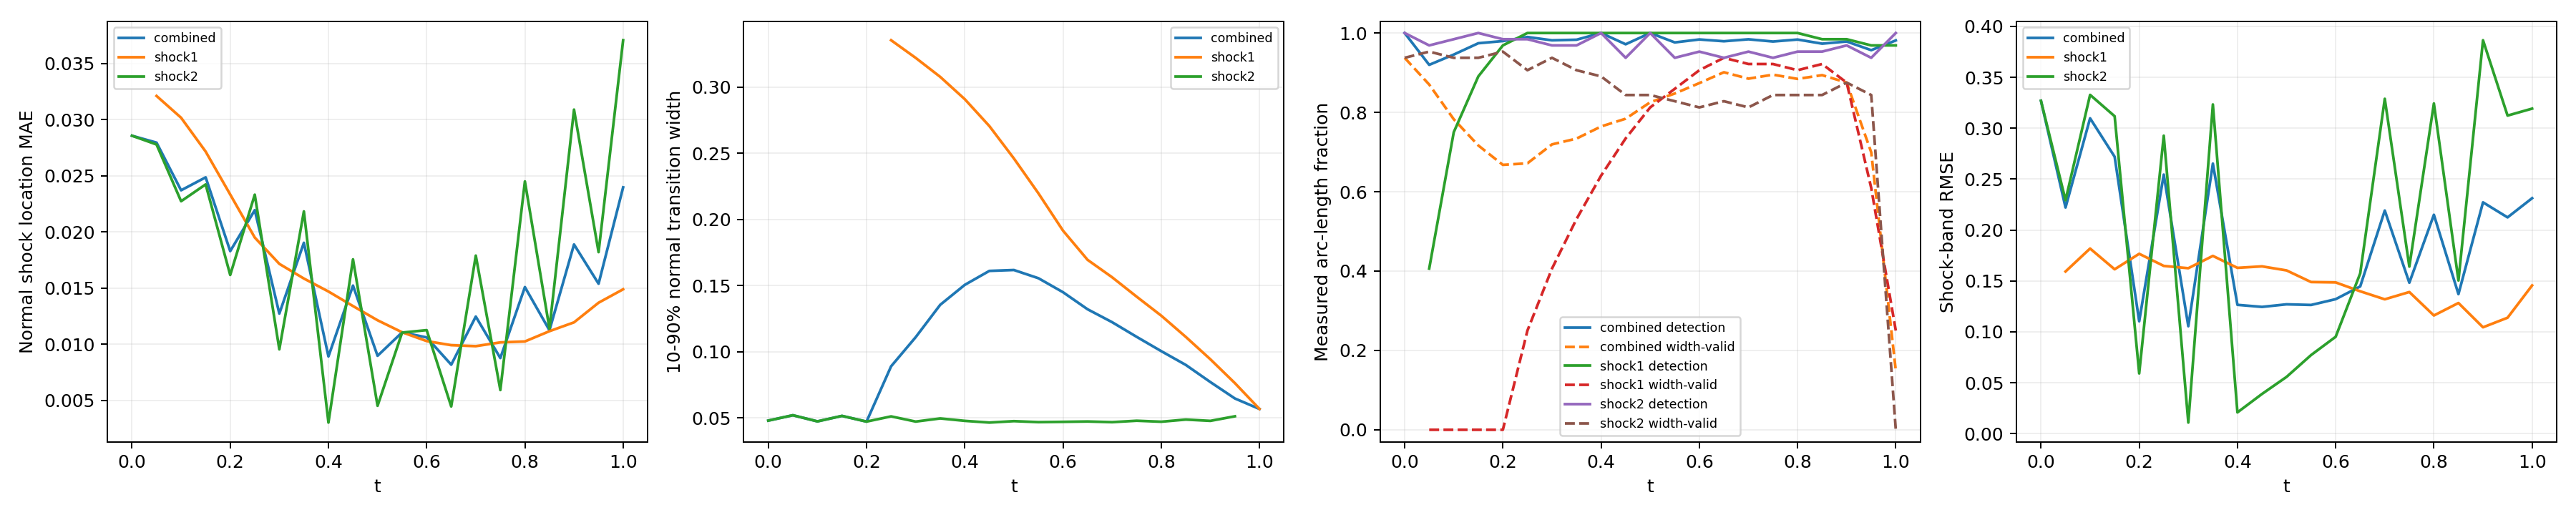

The file beside this chart, header and first rows:
time_index, time, branch, status, line_length, sample_count, detected_samples, width_valid_samples, detection_rate, width_valid_rate, location_mae, location_rmse, location_max, width_mean, width_max, multiple_crossing_rate, width_underresolved_rate, window_underresolved_rate, shock_band_rmse, shock_band_point_count, shock_band_point_fraction, shock_band_geometry_error_bound
0, 0.0, combined, length_weighted, 1.228, 64, 64, 60, 1.0, 0.9375, 0.02857, 0.02948, 0.03408, 0.04805, 0.06491, 0.0, 1.0, 0.03125, 0.3269, 54, 0.1224, 0.0
0, 0.0, shock1, no_interior_line, 0.0, 0, 0, 0, , , , , , , , , , , , 0, 0.0, 0.0
0, 0.0, shock2, interior_line, 1.228, 64, 64, 60, 1.0, 0.9375, 0.02857, 0.02948, 0.03408, 0.04805, 0.06491, 0.0, 1.0, 0.03125, 0.3269, 54, 0.1224, 0.0
1, 0.05, combined, length_weighted, 1.299, 128, 88, 61, 0.9198, 0.8701, 0.02796, 0.03209, 0.04773, 0.0521, 0.07737, 0.0, 1.0, 0.0, 0.2221, 59, 0.1338, 0.0
1, 0.05, shock1, interior_line, 0.1131, 64, 26, 0, 0.4063, 0.0, 0.03212, 0.03212, 0.03231, , , 0.0, , 0.0, 0.1593, 7, 0.01587, 0.0
1, 0.05, shock2, interior_line, 1.186, 64, 62, 61, 0.9687, 0.9531, 0.02779, 0.03209, 0.04773, 0.0521, 0.07737, 0.0, 1.0, 0.0, 0.2293, 52, 0.1179, 0.0
2, 0.1, combined, length_weighted, 1.37, 128, 111, 60, 0.9457, 0.7826, 0.02371, 0.02423, 0.0319, 0.04746, 0.05632, 0.0, 1.0, 0.0, 0.3098, 63, 0.1429, 0.0
2, 0.1, shock1, interior_line, 0.2263, 64, 48, 0, 0.75, 0.0, 0.03018, 0.03023, 0.0319, , , 0.0, , 0.0, 0.1819, 12, 0.02721, 0.0
2, 0.1, shock2, interior_line, 1.144, 64, 63, 60, 0.9844, 0.9375, 0.02274, 0.02319, 0.02665, 0.04746, 0.05632, 0.0, 1.0, 0.0, 0.3328, 51, 0.1156, 0.0
3, 0.15, combined, length_weighted, 1.441, 128, 121, 60, 0.9742, 0.7166, 0.02487, 0.02845, 0.04093, 0.0516, 0.07287, 0.0, 1.0, 0.0, 0.272, 49, 0.1111, 0.0
3, 0.15, shock1, interior_line, 0.3394, 64, 57, 0, 0.8906, 0.0, 0.02716, 0.02751, 0.03226, , , 0.0, , 0.0, 0.1615, 16, 0.03628, 0.0
3, 0.15, shock2, interior_line, 1.101, 64, 64, 60, 1.0, 0.9375, 0.02424, 0.0287, 0.04093, 0.0516, 0.07287, 0.0, 1.0, 0.0, 0.3118, 33, 0.07483, 0.0
4, 0.2, combined, length_weighted, 1.511, 128, 125, 61, 0.9797, 0.6677, 0.01829, 0.01922, 0.03256, 0.04729, 0.05832, 0.0, 1.0, 0.0, 0.1104, 67, 0.1519, 0.0
4, 0.2, shock1, interior_line, 0.4525, 64, 62, 0, 0.9688, 0.0, 0.02334, 0.02455, 0.03256, , , 0.0, , 0.0, 0.1767, 21, 0.04762, 0.0
4, 0.2, shock2, interior_line, 1.059, 64, 63, 61, 0.9844, 0.9531, 0.01617, 0.01647, 0.02003, 0.04729, 0.05832, 0.0, 1.0, 0.0, 0.05919, 46, 0.1043, 0.0
5, 0.25, combined, length_weighted, 1.582, 128, 127, 74, 0.99, 0.6716, 0.02194, 0.02476, 0.03446, 0.08906, 0.3368, 0.0, 0.8669, 0.0, 0.2545, 70, 0.1587, 0.0
5, 0.25, shock1, interior_line, 0.5657, 64, 64, 16, 1.0, 0.25, 0.0195, 0.02217, 0.03246, 0.3354, 0.3368, 0.0, 0.0, 0.0, 0.1648, 25, 0.05669, 0.0
5, 0.25, shock2, interior_line, 1.016, 64, 63, 58, 0.9844, 0.9062, 0.02332, 0.02611, 0.03446, 0.05123, 0.0756, 0.0, 1.0, 0.0, 0.2927, 45, 0.102, 0.0
6, 0.3, combined, length_weighted, 1.653, 128, 126, 86, 0.9816, 0.7193, 0.01273, 0.01526, 0.03258, 0.1111, 0.3267, 0.0, 0.768, 0.0, 0.1055, 74, 0.1678, 0.0
6, 0.3, shock1, interior_line, 0.6788, 64, 64, 26, 1.0, 0.4062, 0.01716, 0.02056, 0.03258, 0.3221, 0.3267, 0.0, 0.0, 0.0, 0.1625, 31, 0.07029, 0.0
6, 0.3, shock2, interior_line, 0.9739, 64, 62, 60, 0.9688, 0.9375, 0.009542, 0.009812, 0.01302, 0.04731, 0.04983, 0.0, 1.0, 0.0, 0.01093, 43, 0.09751, 0.0
7, 0.35, combined, length_weighted, 1.723, 128, 126, 92, 0.9831, 0.7339, 0.01904, 0.02104, 0.03247, 0.1355, 0.3158, 0.0, 0.6674, 0.0, 0.2653, 78, 0.1769, 0.0
7, 0.35, shock1, interior_line, 0.792, 64, 64, 34, 1.0, 0.5312, 0.01585, 0.01925, 0.03247, 0.3077, 0.3158, 0.0, 0.0, 0.0, 0.1746, 36, 0.08163, 0.0
7, 0.35, shock2, interior_line, 0.9314, 64, 62, 58, 0.9688, 0.9063, 0.02183, 0.02249, 0.02747, 0.04969, 0.08036, 0.0, 1.0, 0.0, 0.3234, 42, 0.09524, 0.0
8, 0.4, combined, length_weighted, 1.794, 128, 128, 98, 1.0, 0.7645, 0.008911, 0.01305, 0.03229, 0.1506, 0.2975, 0.0, 0.5773, 0.0, 0.1265, 67, 0.1519, 0.0
8, 0.4, shock1, interior_line, 0.9051, 64, 64, 41, 1.0, 0.6406, 0.0147, 0.01801, 0.03229, 0.2909, 0.2975, 0.0, 0.0, 0.0, 0.1629, 40, 0.0907, 0.0
8, 0.4, shock2, interior_line, 0.889, 64, 64, 57, 1.0, 0.8906, 0.003021, 0.003697, 0.00739, 0.04785, 0.05554, 0.0, 1.0, 0.0, 0.02092, 27, 0.06122, 0.0
9, 0.45, combined, length_weighted, 1.865, 128, 124, 101, 0.9716, 0.784, 0.01522, 0.01717, 0.0312, 0.1611, 0.2786, 0.0, 0.4886, 0.0, 0.1245, 82, 0.1859, 0.0
9, 0.45, shock1, interior_line, 1.018, 64, 64, 47, 1.0, 0.7344, 0.0134, 0.01667, 0.0312, 0.2706, 0.2786, 0.0, 0.0, 0.0, 0.1643, 45, 0.102, 0.0
9, 0.45, shock2, interior_line, 0.8466, 64, 60, 54, 0.9375, 0.8438, 0.01756, 0.01778, 0.02394, 0.04656, 0.05457, 0.0, 1.0, 0.0, 0.03902, 37, 0.0839, 0.0
10, 0.5, combined, length_weighted, 1.936, 128, 128, 106, 1.0, 0.8255, 0.008969, 0.01219, 0.02979, 0.1618, 0.2568, 0.0, 0.4247, 0.0, 0.1271, 85, 0.1927, 0.0
10, 0.5, shock1, interior_line, 1.131, 64, 64, 52, 1.0, 0.8125, 0.01213, 0.01536, 0.02979, 0.2461, 0.2568, 0.0, 0.0, 0.0, 0.1604, 49, 0.1111, 0.0
10, 0.5, shock2, interior_line, 0.8042, 64, 64, 54, 1.0, 0.8438, 0.004514, 0.005033, 0.008055, 0.04764, 0.05717, 0.0, 1.0, 0.0, 0.05578, 36, 0.08163, 0.0
11, 0.55, combined, length_weighted, 2.006, 128, 124, 108, 0.9763, 0.8475, 0.01105, 0.01335, 0.02873, 0.1556, 0.2379, 0.0, 0.4854, 0.01938, 0.1264, 89, 0.2018, 0.0
11, 0.55, shock1, interior_line, 1.245, 64, 64, 55, 1.0, 0.8594, 0.01107, 0.01413, 0.02873, 0.2197, 0.2379, 0.0, 0.1818, 0.03125, 0.1489, 55, 0.1247, 0.0
11, 0.55, shock2, interior_line, 0.7617, 64, 60, 53, 0.9375, 0.8281, 0.01104, 0.01185, 0.02277, 0.04689, 0.05948, 0.0, 1.0, 0.0, 0.07725, 34, 0.0771, 0.0
12, 0.6, combined, length_weighted, 2.077, 128, 125, 110, 0.9838, 0.8738, 0.01061, 0.01258, 0.02725, 0.145, 0.2199, 0.0, 0.6143, 0.1034, 0.1321, 93, 0.2109, 0.0
12, 0.6, shock1, interior_line, 1.358, 64, 64, 58, 1.0, 0.9062, 0.01028, 0.01305, 0.02725, 0.1916, 0.2199, 0.0, 0.431, 0.125, 0.1486, 60, 0.1361, 0.0
12, 0.6, shock2, interior_line, 0.7193, 64, 61, 52, 0.9531, 0.8125, 0.01125, 0.0116, 0.01497, 0.04711, 0.04969, 0.0, 1.0, 0.0625, 0.09518, 33, 0.07483, 0.0
13, 0.65, combined, length_weighted, 2.035, 128, 124, 113, 0.9792, 0.9011, 0.008175, 0.01104, 0.02631, 0.1322, 0.1981, 0.0, 1.0, 0.125, 0.1446, 81, 0.1837, 0.0
13, 0.65, shock1, interior_line, 1.358, 64, 64, 60, 1.0, 0.9375, 0.009915, 0.01248, 0.02631, 0.1695, 0.1981, 0.0, 1.0, 0.125, 0.1399, 60, 0.1361, 0.0
13, 0.65, shock2, interior_line, 0.6769, 64, 60, 53, 0.9375, 0.8281, 0.004454, 0.007031, 0.02364, 0.04738, 0.06093, 0.0, 1.0, 0.125, 0.1575, 21, 0.04762, 0.0
14, 0.7, combined, length_weighted, 1.879, 128, 125, 111, 0.9842, 0.8849, 0.01247, 0.01462, 0.02558, 0.1224, 0.1782, 0.0, 1.0, 0.1254, 0.2192, 83, 0.1882, 0.0
14, 0.7, shock1, interior_line, 1.245, 64, 64, 59, 1.0, 0.9219, 0.009826, 0.01238, 0.02558, 0.1563, 0.1782, 0.0, 1.0, 0.09375, 0.132, 55, 0.1247, 0.0
14, 0.7, shock2, interior_line, 0.6345, 64, 61, 52, 0.9531, 0.8125, 0.0179, 0.01838, 0.02212, 0.04687, 0.04935, 0.0, 1.0, 0.1875, 0.3289, 28, 0.06349, 0.0
15, 0.75, combined, length_weighted, 1.723, 128, 124, 113, 0.9785, 0.895, 0.008767, 0.011, 0.02467, 0.1113, 0.1615, 0.0, 1.0, 0.1679, 0.1483, 78, 0.1769, 0.0
15, 0.75, shock1, interior_line, 1.131, 64, 64, 59, 1.0, 0.9219, 0.01016, 0.01252, 0.02467, 0.1417, 0.1615, 0.0, 1.0, 0.125, 0.1391, 51, 0.1156, 0.0
15, 0.75, shock2, interior_line, 0.592, 64, 60, 54, 0.9375, 0.8438, 0.005917, 0.006945, 0.02087, 0.04795, 0.06258, 0.0, 1.0, 0.25, 0.1641, 27, 0.06122, 0.0
16, 0.8, combined, length_weighted, 1.568, 128, 125, 112, 0.9836, 0.8843, 0.01509, 0.01799, 0.02963, 0.1005, 0.1427, 0.0, 1.0, 0.2423, 0.215, 70, 0.1587, 0.0
16, 0.8, shock1, interior_line, 1.018, 64, 64, 58, 1.0, 0.9062, 0.01025, 0.01276, 0.02407, 0.1273, 0.1427, 0.0, 1.0, 0.1875, 0.1161, 45, 0.102, 0.0
16, 0.8, shock2, interior_line, 0.5496, 64, 61, 54, 0.9531, 0.8438, 0.0245, 0.02522, 0.02963, 0.04719, 0.05968, 0.0, 1.0, 0.3438, 0.3243, 25, 0.05669, 0.0
17, 0.85, combined, length_weighted, 1.412, 128, 124, 113, 0.9732, 0.8938, 0.01124, 0.01303, 0.02477, 0.09011, 0.1234, 0.0, 1.0, 1.0, 0.1371, 64, 0.1451, 0.0
17, 0.85, shock1, interior_line, 0.9051, 64, 63, 59, 0.9844, 0.9219, 0.01116, 0.01358, 0.02477, 0.1113, 0.1234, 0.0, 1.0, 1.0, 0.1284, 40, 0.0907, 0.0
17, 0.85, shock2, interior_line, 0.5072, 64, 61, 54, 0.9531, 0.8437, 0.0114, 0.01194, 0.01571, 0.04883, 0.06013, 0.0, 1.0, 1.0, 0.1505, 24, 0.05442, 0.0
18, 0.9, combined, length_weighted, 1.257, 128, 125, 112, 0.9786, 0.875, 0.01889, 0.02236, 0.03678, 0.07717, 0.1053, 0.0, 1.0, 1.0, 0.2272, 51, 0.1156, 0.0
18, 0.9, shock1, interior_line, 0.792, 64, 63, 56, 0.9844, 0.875, 0.01195, 0.01425, 0.02448, 0.09439, 0.1053, 0.0, 1.0, 1.0, 0.1045, 36, 0.08163, 0.0
18, 0.9, shock2, interior_line, 0.4648, 64, 62, 56, 0.9687, 0.875, 0.0309, 0.03184, 0.03678, 0.04784, 0.06102, 0.0, 1.0, 1.0, 0.3864, 15, 0.03401, 0.0
19, 0.95, combined, length_weighted, 1.101, 128, 122, 93, 0.9568, 0.6993, 0.01539, 0.01741, 0.02773, 0.06476, 0.09728, 0.0, 1.0, 1.0, 0.2124, 50, 0.1134, 0.0
19, 0.95, shock1, interior_line, 0.6788, 64, 62, 39, 0.9687, 0.6094, 0.0137, 0.01632, 0.02773, 0.07635, 0.09728, 0.0, 1.0, 1.0, 0.1139, 31, 0.07029, 0.0
19, 0.95, shock2, interior_line, 0.4223, 64, 60, 54, 0.9375, 0.8437, 0.0182, 0.0191, 0.02348, 0.0513, 0.06142, 0.0, 1.0, 1.0, 0.3124, 19, 0.04308, 0.0
... 3 more rows
